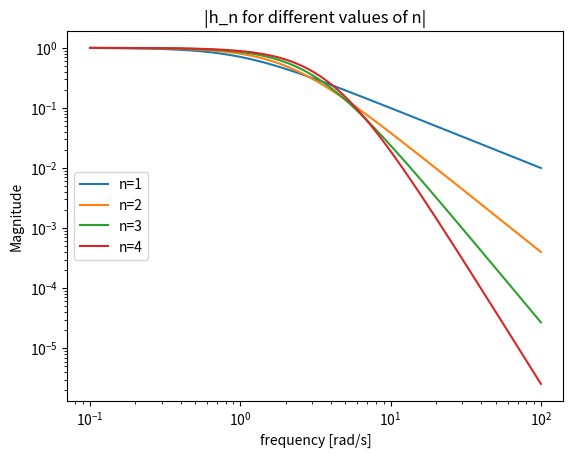

Generate this figure with matplotlib:
"This code plots figure 5.24 of Exercise 5.12"

import numpy as np
import matplotlib.pyplot as plt

w = np.logspace(-4, -1, 1000)
s = w*1j

for n in [1, 2, 3, 4]:
    tau_h = 1000
    h_n = 1/((tau_h/n)*s + 1)**n
    plt.loglog(w*tau_h, abs(h_n))
    plt.title('|h_n for different values of n|')
    plt.xlabel('frequency [rad/s]')
    plt.ylabel('Magnitude')
    plt.legend(('n=1', 'n=2', 'n=3', 'n=4'), loc=6)

plt.show()
